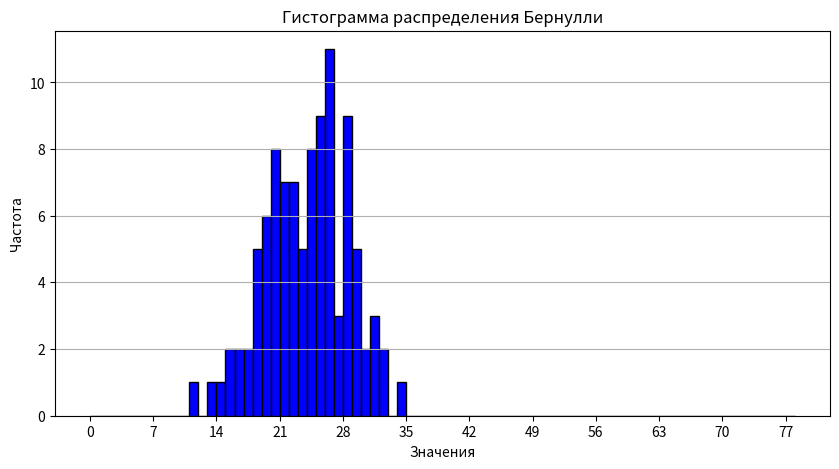
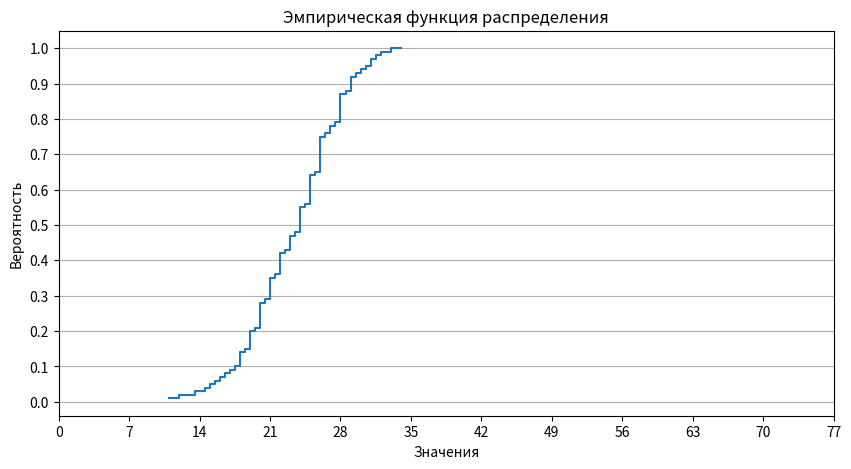

Generate these figures, in order, with matplotlib:
import numpy as np
import matplotlib.pyplot as plt

# Параметры для распределения Бернулли
p = 0.3  # вероятность успеха
n = 100  # количество испытаний
max_value = 78  # максимальное значение, получаемое при успехе

# Генерация выборки
sample = np.random.binomial(max_value, p, n)

# Расчёт характеристик
M = np.mean(sample)  # математическое ожидание
D = np.var(sample)  # дисперсия
s = np.std(sample)  # среднеквадратичное отклонение

# Вывод результатов
print(f'Математическое ожидание: {M}')
print(f'Дисперсия: {D}')
print(f'Среднеквадратичное отклонение: {s}')

# Построение гистограммы
plt.figure(figsize=(10, 5))
plt.hist(sample, bins=range(0, max_value+1), color='blue', edgecolor='black')
plt.title('Гистограмма распределения Бернулли')
plt.xlabel('Значения')
plt.ylabel('Частота')
plt.xticks(range(0, max_value+1, int(max_value/10)))
plt.grid(axis='y')

# Построение эмпирической функции распределения
sample_sorted = np.sort(sample)
F = np.arange(1, n+1) / n
plt.figure(figsize=(10, 5))
plt.step(sample_sorted, F, where='mid')
plt.title('Эмпирическая функция распределения')
plt.xlabel('Значения')
plt.ylabel('Вероятность')
plt.xticks(range(0, max_value+1, int(max_value/10)))
plt.yticks(np.linspace(0, 1, 11))
plt.grid(axis='y')

# Отображение графиков
plt.show()
